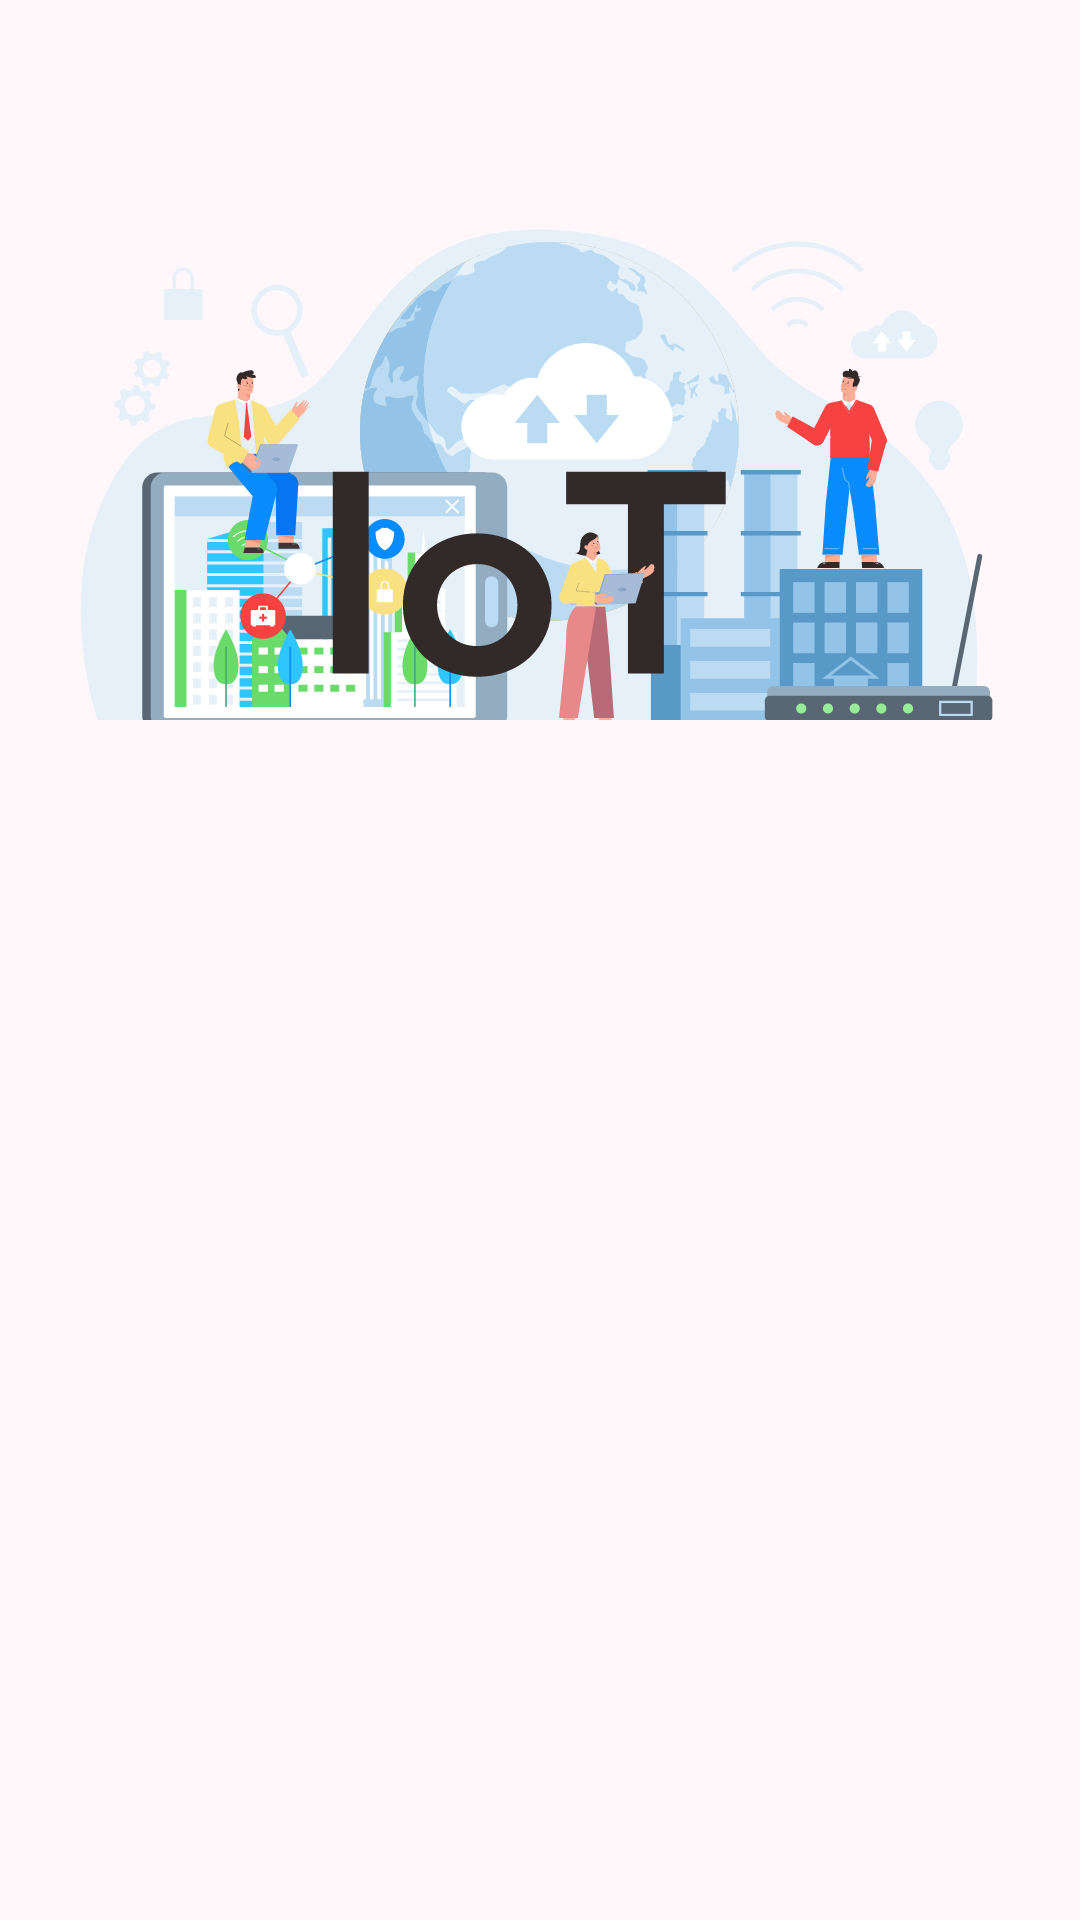

Layout XML and referenced resources for this Android screen:
<!-- AndroidManifest.xml: application theme AppTheme -->
<!-- res/layout/view_parallax_toolbar.xml -->
<?xml version="1.0" encoding="utf-8"?>
<com.google.android.material.appbar.AppBarLayout xmlns:android="http://schemas.android.com/apk/res/android"
    xmlns:app="http://schemas.android.com/apk/res-auto"
    xmlns:tools="http://schemas.android.com/tools"
    android:id="@+id/appbar_layout"
    style="@style/Widget.Material3.AppBarLayout"
    android:layout_width="match_parent"
    android:layout_height="wrap_content"
    android:fitsSystemWindows="true">

    <com.google.android.material.appbar.CollapsingToolbarLayout
        android:id="@+id/collapsing_toolbar"
        style="@style/AppCollapseDetailToolbar"
        android:layout_width="match_parent"
        android:layout_height="wrap_content"
        android:fitsSystemWindows="true"
        app:layout_scrollFlags="scroll|exitUntilCollapsed"
        app:titleEnabled="false"
        app:toolbarId="@id/view_toolbar">

        <ImageView
            android:id="@+id/img_header"
            android:layout_width="match_parent"
            android:layout_height="wrap_content"
            android:layout_gravity="center"
            android:layout_marginTop="43dp"
            android:adjustViewBounds="true"
            android:fitsSystemWindows="true"
            android:scaleType="centerCrop"
            android:src="@drawable/img_iot"
            app:layout_collapseMode="parallax" />

        <com.google.android.material.appbar.MaterialToolbar
            android:id="@+id/view_toolbar"
            style="@style/AppMainToolbar"
            android:layout_width="match_parent"
            android:layout_height="?attr/actionBarSize"
            app:layout_collapseMode="pin"
            tools:title="Generic Title" />

    </com.google.android.material.appbar.CollapsingToolbarLayout>
</com.google.android.material.appbar.AppBarLayout>
<!-- resources referenced by this layout -->
<resources>
  <style name="AppCollapseDetailToolbar" parent="Widget.Material3.CollapsingToolbar.Medium">
          <item name="collapsedTitleTextColor">@color/md_theme_primary</item>
          <item name="expandedTitleTextColor">@color/md_theme_primary</item>
          <item name="android:background">@color/md_theme_surface</item>
          <item name="contentScrim">@color/md_theme_surface</item>
      </style>
  <style name="AppMainToolbar" parent="Widget.Material3.Toolbar">
          <item name="titleCentered">true</item>
          <item name="android:background">@color/md_theme_surface</item>
          <item name="titleTextColor">@color/md_theme_primary</item>
      </style>
  <style name="AppTheme" parent="BaseAppTheme">
  
      </style>
  <color name="md_theme_primary">#794F81</color>
  <color name="md_theme_surface">#FFF7FA</color>
  <color name="md_theme_onPrimary">#FFFFFF</color>
  <color name="md_theme_primaryContainer">#FDD6FF</color>
  <color name="md_theme_onPrimaryContainer">#300A39</color>
  <color name="md_theme_secondary">#415F91</color>
  <color name="md_theme_onSecondary">#FFFFFF</color>
  <color name="md_theme_secondaryContainer">#D6E3FF</color>
  <color name="md_theme_onSecondaryContainer">#001B3E</color>
  <color name="md_theme_tertiary">#425E91</color>
  <color name="md_theme_onTertiary">#FFFFFF</color>
  <color name="md_theme_tertiaryContainer">#D7E2FF</color>
  <color name="md_theme_onTertiaryContainer">#001B3F</color>
  <color name="md_theme_error">#BA1A1A</color>
  <color name="md_theme_onError">#FFFFFF</color>
  <color name="md_theme_errorContainer">#FFDAD6</color>
  <color name="md_theme_onErrorContainer">#410002</color>
  <color name="md_theme_background">#FFF7FA</color>
  <color name="md_theme_onBackground">#1F1A1F</color>
  <color name="md_theme_onSurface">#1F1A1F</color>
  <color name="md_theme_surfaceVariant">#ECDFE9</color>
  <color name="md_theme_onSurfaceVariant">#4D444C</color>
  <color name="md_theme_outline">#7E747D</color>
  <color name="md_theme_outlineVariant">#CFC3CD</color>
  <color name="md_theme_inverseSurface">#342F34</color>
  <color name="md_theme_inverseOnSurface">#F9EEF5</color>
  <color name="md_theme_inversePrimary">#E9B5EF</color>
  <color name="md_theme_primaryFixed">#FDD6FF</color>
  <color name="md_theme_onPrimaryFixed">#300A39</color>
  <color name="md_theme_primaryFixedDim">#E9B5EF</color>
  <color name="md_theme_onPrimaryFixedVariant">#603768</color>
  <color name="md_theme_secondaryFixed">#D6E3FF</color>
  <color name="md_theme_onSecondaryFixed">#001B3E</color>
  <color name="md_theme_secondaryFixedDim">#AAC7FF</color>
  <color name="md_theme_onSecondaryFixedVariant">#284777</color>
  <color name="md_theme_tertiaryFixed">#D7E2FF</color>
  <color name="md_theme_onTertiaryFixed">#001B3F</color>
  <color name="md_theme_tertiaryFixedDim">#ABC7FF</color>
  <color name="md_theme_onTertiaryFixedVariant">#294677</color>
  <color name="md_theme_surfaceDim">#E1D7DE</color>
  <color name="md_theme_surfaceBright">#FFF7FA</color>
  <color name="md_theme_surfaceContainerLowest">#FFFFFF</color>
  <color name="md_theme_surfaceContainerLow">#FCF1F8</color>
  <color name="md_theme_surfaceContainer">#F6EBF2</color>
  <color name="md_theme_surfaceContainerHigh">#F0E5EC</color>
  <color name="md_theme_surfaceContainerHighest">#EAE0E7</color>
</resources>
